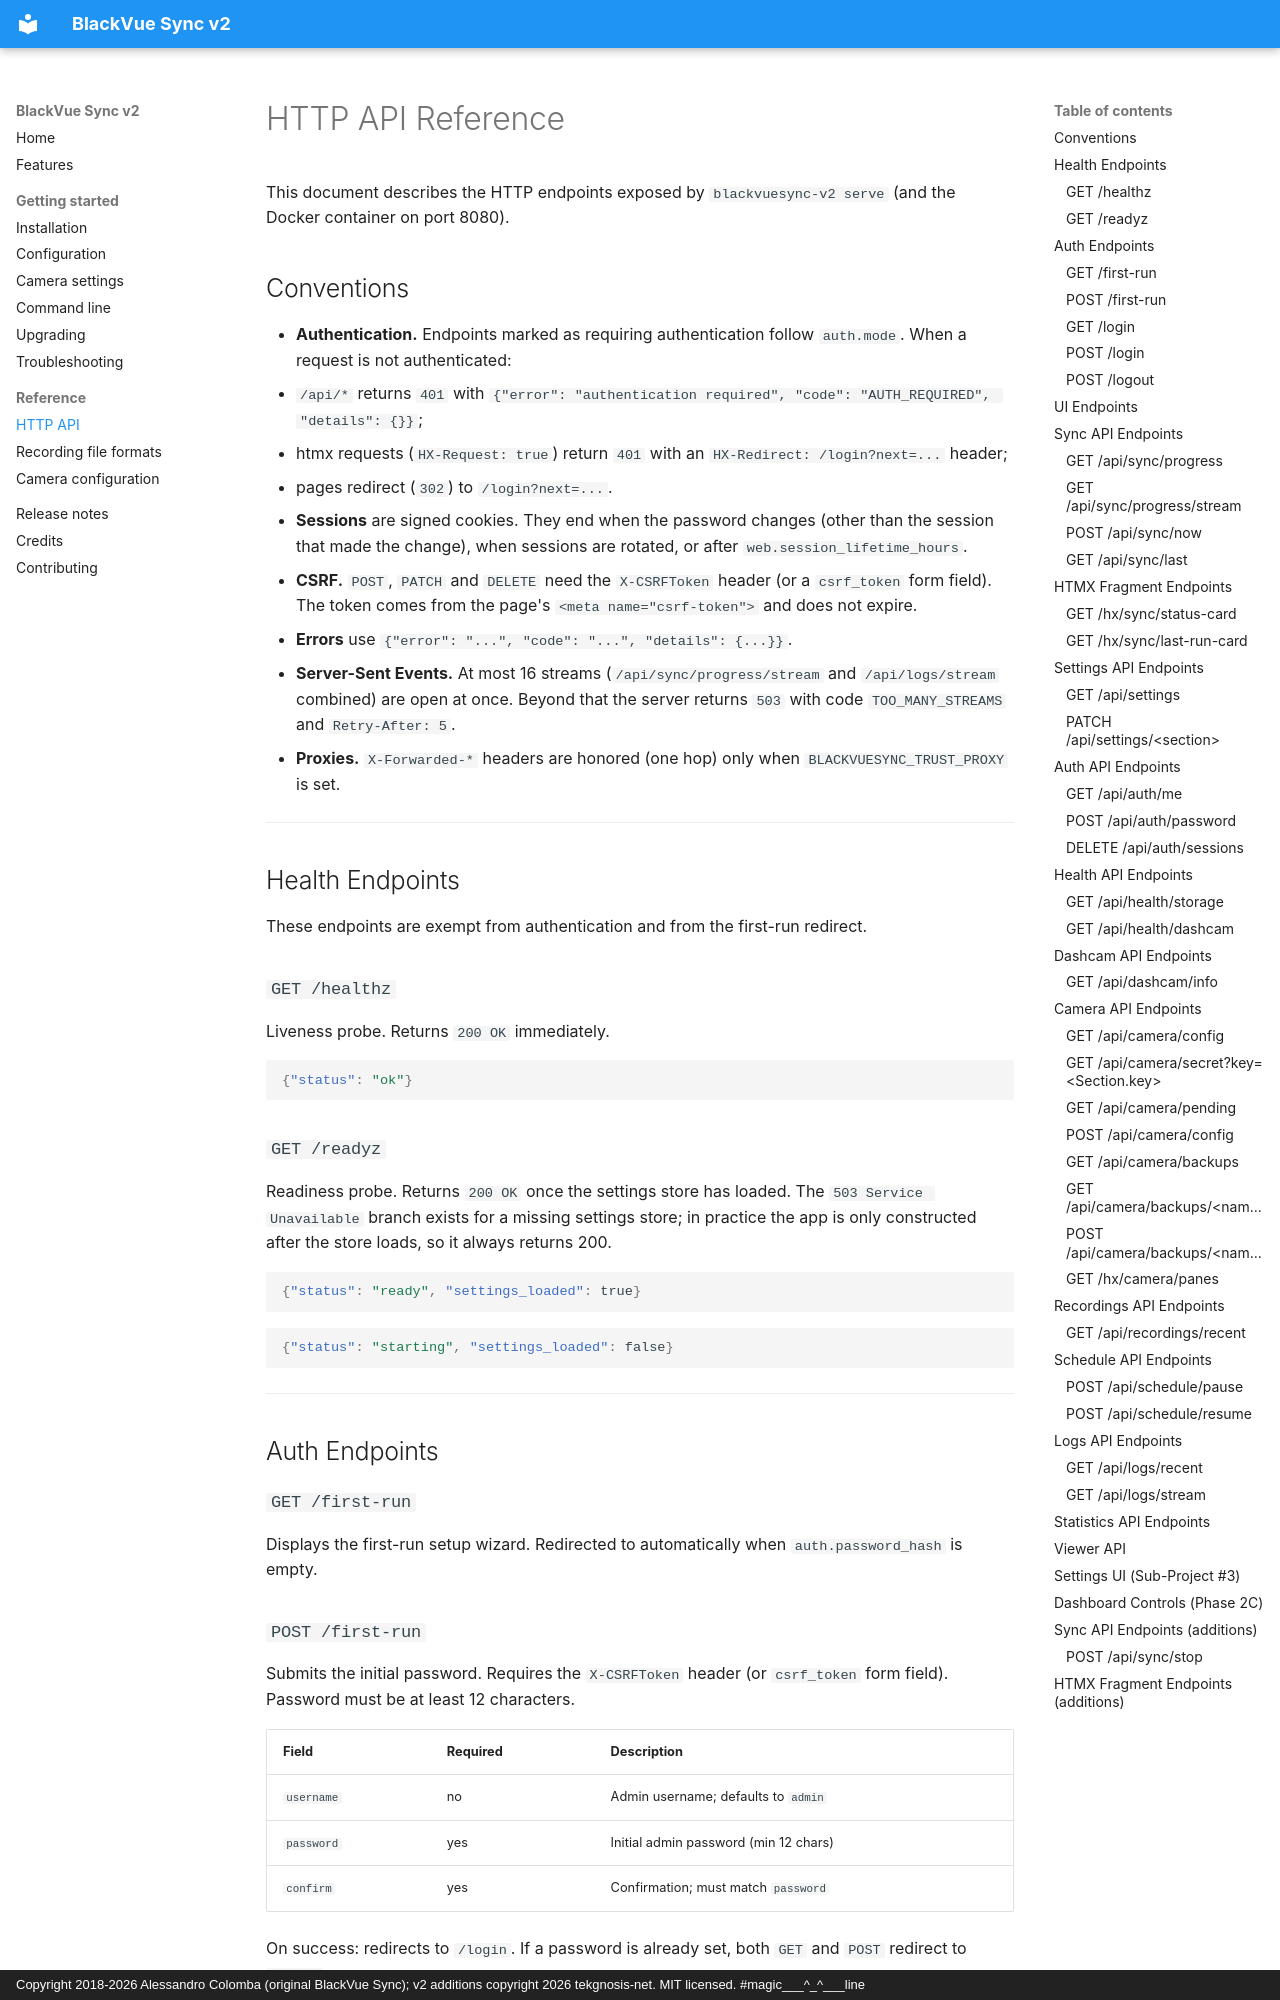

repository: tekgnosis-net/blackvuesync-v2 · page: api/index.html · generator: mkdocs · copyright: Copyright 2018-2026 Alessandro Colomba (original BlackVue Sync); v2 additions copyright 2026 tekgnosis-net. MIT licensed. #magic___^_^___line

# HTTP API Reference

This document describes the HTTP endpoints exposed by `blackvuesync-v2 serve`
(and the Docker container on port 8080).

## Conventions

- **Authentication.** Endpoints marked as requiring authentication follow
  `auth.mode`. When a request is not authenticated:
  - `/api/*` returns `401` with
    `{"error": "authentication required", "code": "AUTH_REQUIRED", "details": {}}`;
  - htmx requests (`HX-Request: true`) return `401` with an
    `HX-Redirect: /login?next=...` header;
  - pages redirect (`302`) to `/login?next=...`.
- **Sessions** are signed cookies. They end when the password changes (other
  than the session that made the change), when sessions are rotated, or after
  `web.session_lifetime_hours`.
- **CSRF.** `POST`, `PATCH` and `DELETE` need the `X-CSRFToken` header (or a
  `csrf_token` form field). The token comes from the page's
  `<meta name="csrf-token">` and does not expire.
- **Errors** use `{"error": "...", "code": "...", "details": {...}}`.
- **Server-Sent Events.** At most 16 streams (`/api/sync/progress/stream` and
  `/api/logs/stream` combined) are open at once. Beyond that the server
  returns `503` with code `TOO_MANY_STREAMS` and `Retry-After: 5`.
- **Proxies.** `X-Forwarded-*` headers are honored (one hop) only when
  `BLACKVUESYNC_TRUST_PROXY` is set.

---

## Health Endpoints

These endpoints are exempt from authentication and from the first-run redirect.

### `GET /healthz`

Liveness probe. Returns `200 OK` immediately.

```json
{"status": "ok"}
```

### `GET /readyz`

Readiness probe. Returns `200 OK` once the settings store has loaded.
The `503 Service Unavailable` branch exists for a missing settings store; in
practice the app is only constructed after the store loads, so it always
returns 200.

```json
{"status": "ready", "settings_loaded": true}
```

```json
{"status": "starting", "settings_loaded": false}
```

---

## Auth Endpoints

### `GET /first-run`

Displays the first-run setup wizard. Redirected to automatically when
`auth.password_hash` is empty.

### `POST /first-run`

Submits the initial password. Requires the `X-CSRFToken` header (or
`csrf_token` form field). Password must be at least 12 characters.

| Field | Required | Description |
| --- | --- | --- |
| `username` | no | Admin username; defaults to `admin` |
| `password` | yes | Initial admin password (min 12 chars) |
| `confirm` | yes | Confirmation; must match `password` |

On success: redirects to `/login`. If a password is already set, both `GET`
and `POST` redirect to `/login`.

On error: re-renders the form with a validation message and status `400`.

### `GET /login`

Renders the login form. Redirected to when a protected page is accessed
without a valid session (auth mode `login` only).
